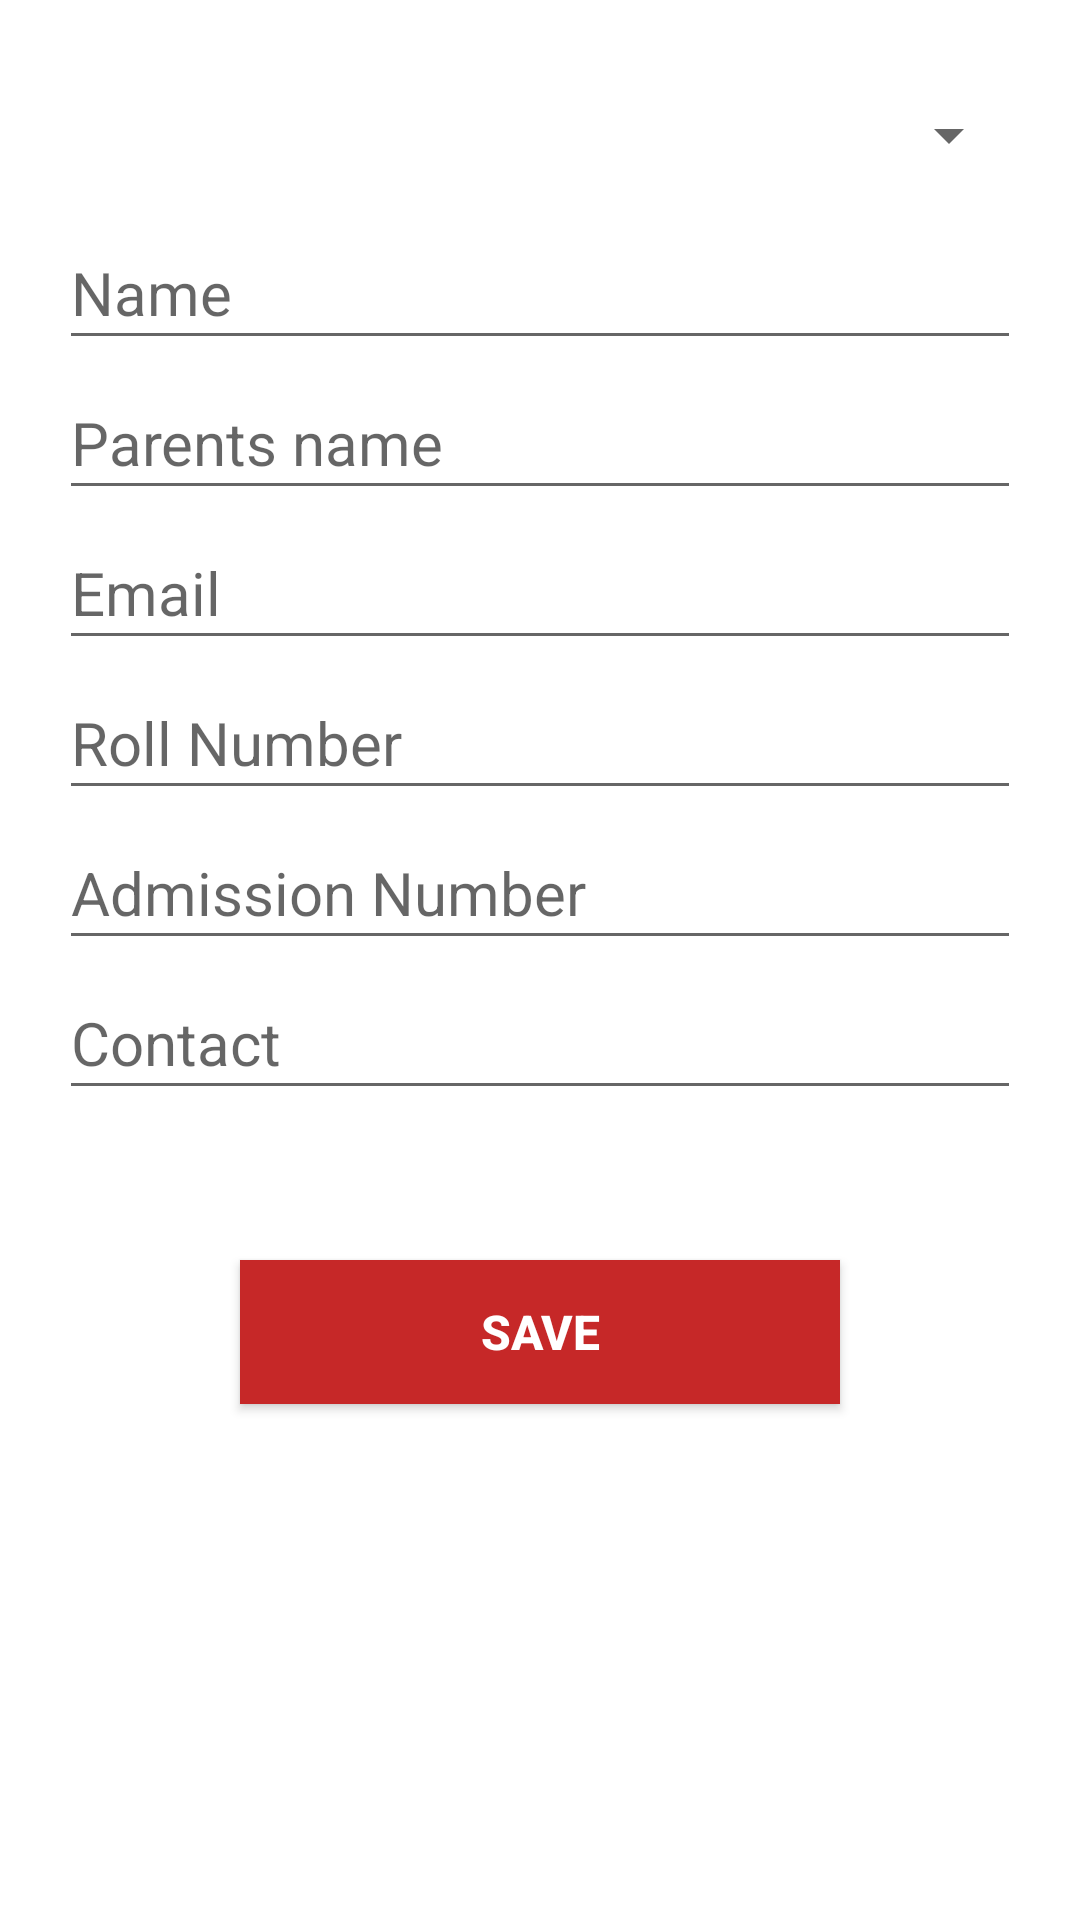

Android layout source for this screen:
<!-- AndroidManifest.xml: application theme AppTheme.main -->
<!-- res/layout/activity_student__registartion.xml -->
<?xml version="1.0" encoding="utf-8"?>
<RelativeLayout xmlns:android="http://schemas.android.com/apk/res/android"
    xmlns:tools="http://schemas.android.com/tools"
    android:layout_width="match_parent"
    android:layout_height="match_parent"
    android:paddingBottom="@dimen/activity_vertical_margin"
    android:paddingLeft="@dimen/activity_horizontal_margin"
    android:paddingRight="@dimen/activity_horizontal_margin"
    android:paddingTop="@dimen/activity_vertical_margin"
    tools:context="development.assistant.project.s_assistant.Student_Registartion">
<LinearLayout
    android:layout_width="match_parent"
    android:padding="20dp"
    android:orientation="vertical"
    android:background="#ffffff"
    android:elevation="5dp"
    android:layout_height="match_parent">

    <Spinner
        android:layout_width="match_parent"
        android:layout_height="50dp"
        android:id="@+id/spinner"
        android:textSize="20sp"
        android:paddingBottom="5dp" />
    <EditText
        android:layout_width="match_parent"
        android:layout_height="50dp"
        android:id="@+id/edit_name"
        android:hint="Name"
        android:textSize="20sp"
        android:paddingBottom="5dp" />
    <EditText
        android:layout_width="match_parent"
        android:layout_height="50dp"
        android:id="@+id/edit_parentsName"
        android:hint="Parents name"
        android:textSize="20sp"
        android:paddingBottom="5dp" />
    <EditText
        android:layout_width="match_parent"
        android:layout_height="50dp"
        android:id="@+id/edit_email"
        android:hint="Email"
        android:textSize="20sp"
        android:paddingBottom="5dp" />
    <EditText
        android:layout_width="match_parent"
        android:layout_height="50dp"
        android:id="@+id/roll"
        android:inputType="numberDecimal"
        android:hint="Roll Number"
        android:textSize="20sp"
        android:paddingBottom="5dp" />
    <EditText
        android:layout_width="match_parent"
        android:layout_height="50dp"
        android:id="@+id/register"
        android:hint="Admission Number"
        android:textSize="20sp"
        android:paddingBottom="5dp" />
    <EditText
        android:layout_width="match_parent"
        android:layout_height="50dp"
        android:id="@+id/contact"
        android:inputType="phone"
        android:hint="Contact"
        android:textSize="20sp"
        android:paddingBottom="5dp" />

    <Button
        android:layout_width="200dp"
        android:layout_height="wrap_content"
        android:layout_marginTop="50dp"
        android:text="SAVE"
        android:textColor="#ffffff"
        android:textStyle="bold"
        android:textSize="16dp"
        android:background="@color/colorPrimary"
        android:id="@+id/buttonSAVE"
        android:layout_gravity="center_horizontal" />
</LinearLayout>
</RelativeLayout>
<!-- resources referenced by this layout -->
<resources>
  <color name="colorPrimary">#c62828</color>
  <style parent="Theme.AppCompat.Light.DarkActionBar" name="AppTheme.main">
          <item name="colorPrimary">@color/primary</item>
          <item name="colorPrimaryDark">@color/primary_dark</item>
          <item name="colorAccent">@color/primary</item>
          <item name="colorButtonNormal">@color/primary_darker</item>
          <item name="android:colorButtonNormal">@color/primary_darker</item>
      </style>
  <color name="primary">#E43F3F</color>
  <color name="primary_dark">#E12929</color>
  <color name="primary_darker">#CC1D1D</color>
</resources>
